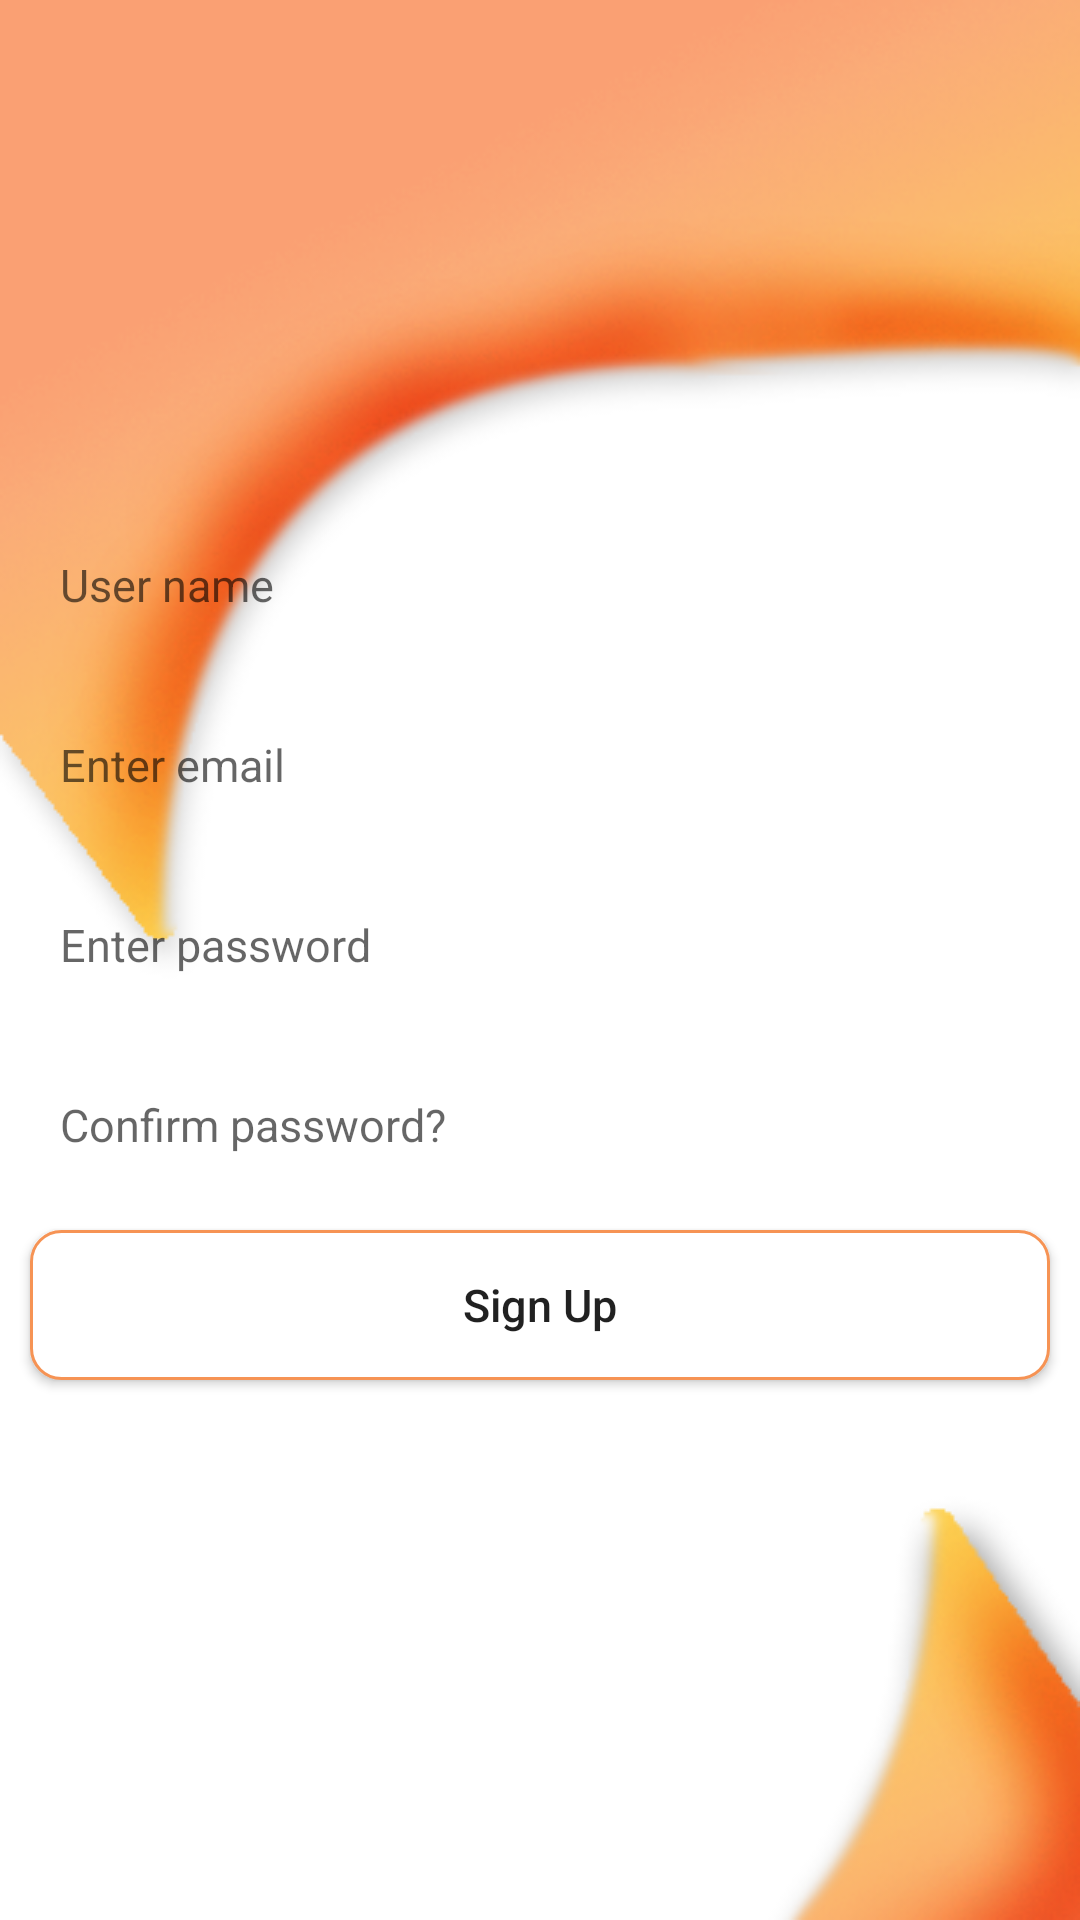

Layout XML and referenced resources for this Android screen:
<!-- AndroidManifest.xml: application theme Theme.RaviCommerce -->
<!-- res/layout/activity_signup.xml -->
<?xml version="1.0" encoding="utf-8"?>
<RelativeLayout xmlns:android="http://schemas.android.com/apk/res/android"
    xmlns:tools="http://schemas.android.com/tools"
    android:id="@+id/rel"
    android:layout_width="match_parent"
    android:layout_height="match_parent"
    android:background="@drawable/logindesign"
    tools:context=".MainActivity">


    <LinearLayout
        android:layout_width="match_parent"
        android:layout_height="wrap_content"
        android:layout_centerInParent="true"
        android:orientation="vertical">

        <EditText
            android:id="@+id/edt_user_name"
            android:layout_width="match_parent"
            android:layout_height="@dimen/marign_50"
            android:layout_marginLeft="@dimen/marign_10"
            android:layout_marginRight="@dimen/marign_10"
            android:background="@drawable/edt_style"
            android:drawablePadding="10dp"
            android:hint="@string/user_name"
            android:inputType="text"
            android:maxLength="20"
            android:maxLines="1"
            android:paddingLeft="@dimen/marign_10"
            android:textSize="@dimen/font_size_15" />

        <EditText
            android:id="@+id/edt_mail"
            android:layout_width="match_parent"
            android:layout_height="@dimen/marign_50"
            android:layout_marginLeft="@dimen/marign_10"
            android:layout_marginTop="@dimen/marign_10"

            android:layout_marginRight="@dimen/marign_10"
            android:background="@drawable/edt_style"
            android:drawablePadding="10dp"
            android:hint="@string/email"
            android:inputType="textEmailAddress"
            android:maxLength="30"
            android:maxLines="1"
            android:paddingLeft="@dimen/marign_10"
            android:textSize="@dimen/font_size_15" />

        <EditText
            android:id="@+id/edt_password"
            android:layout_width="match_parent"
            android:layout_height="@dimen/marign_50"
            android:layout_marginLeft="@dimen/marign_10"
            android:layout_marginTop="@dimen/marign_10"
            android:layout_marginRight="@dimen/marign_10"
            android:background="@drawable/edt_style"
            android:drawablePadding="10dp"
            android:hint="@string/password"
            android:inputType="textPassword"
            android:maxLength="25"
            android:maxLines="1"
            android:paddingLeft="@dimen/marign_10"
            android:textSize="@dimen/font_size_15" />

        <EditText
            android:id="@+id/edt_cnf_password"
            android:layout_width="match_parent"
            android:layout_height="@dimen/marign_50"
            android:layout_marginLeft="@dimen/marign_10"
            android:layout_marginTop="@dimen/marign_10"
            android:layout_marginRight="@dimen/marign_10"
            android:background="@drawable/edt_style"
            android:drawablePadding="10dp"
            android:hint="@string/conf_password"
            android:inputType="textPassword"
            android:maxLength="25"
            android:maxLines="1"
            android:paddingLeft="@dimen/marign_10"
            android:textSize="@dimen/font_size_15" />

        <Button
            android:id="@+id/btn_register"
            android:layout_width="match_parent"
            android:layout_height="@dimen/marign_50"
            android:layout_marginLeft="@dimen/marign_10"
            android:layout_marginTop="@dimen/marign_10"
            android:layout_marginRight="@dimen/marign_10"
            android:layout_marginBottom="@dimen/marign_10"
            android:background="@drawable/btn_style"
            android:text="@string/sign_up"
            android:textAllCaps="false"
            android:textSize="@dimen/font_size_15" />

    </LinearLayout>
</RelativeLayout>
<!-- resources referenced by this layout -->
<resources>
  <dimen name="font_size_15">15sp</dimen>
  <dimen name="marign_10">10dp</dimen>
  <dimen name="marign_50">50dp</dimen>
  <!-- drawable btn_style (drawable) -->
  <?xml version="1.0" encoding="utf-8"?>
  <shape xmlns:android="http://schemas.android.com/apk/res/android">
  
      <corners android:radius="10dp" />
  
      <padding
          android:bottom="3dp"
          android:left="0dp"
          android:right="0dp"
          android:top="3dp" />
  
      <gradient
          android:angle="90"
          android:endColor="@color/white"
          android:startColor="@color/white" />
  
      <stroke
          android:width="1dp"
          android:color="@color/app_color" />
  
  </shape>
  <!-- drawable logindesign: png bitmap (drawable, 71891 bytes) -->
  <string name="conf_password">Confirm password?</string>
  <string name="email">Enter email</string>
  <string name="password">Enter password</string>
  <string name="sign_up">Sign Up</string>
  <string name="user_name">User name</string>
  <style name="Theme.RaviCommerce" parent="Theme.MaterialComponents.DayNight.NoActionBar">
          
          <item name="colorPrimary">@color/purple_500</item>
          <item name="colorPrimaryVariant">@color/purple_700</item>
          <item name="colorOnPrimary">@color/white</item>
          
          <item name="colorSecondary">@color/teal_200</item>
          <item name="colorSecondaryVariant">@color/teal_700</item>
          <item name="colorOnSecondary">@color/black</item>
          
          <item name="android:statusBarColor" tools:targetApi="l">?attr/colorPrimaryVariant</item>
          
      </style>
  <color name="white">#FFFFFFFF</color>
  <color name="app_color">#F69354</color>
  <color name="purple_500">#FF6200EE</color>
  <color name="purple_700">#FF3700B3</color>
  <color name="teal_200">#FF03DAC5</color>
  <color name="teal_700">#FF018786</color>
  <color name="black">#FF000000</color>
</resources>
